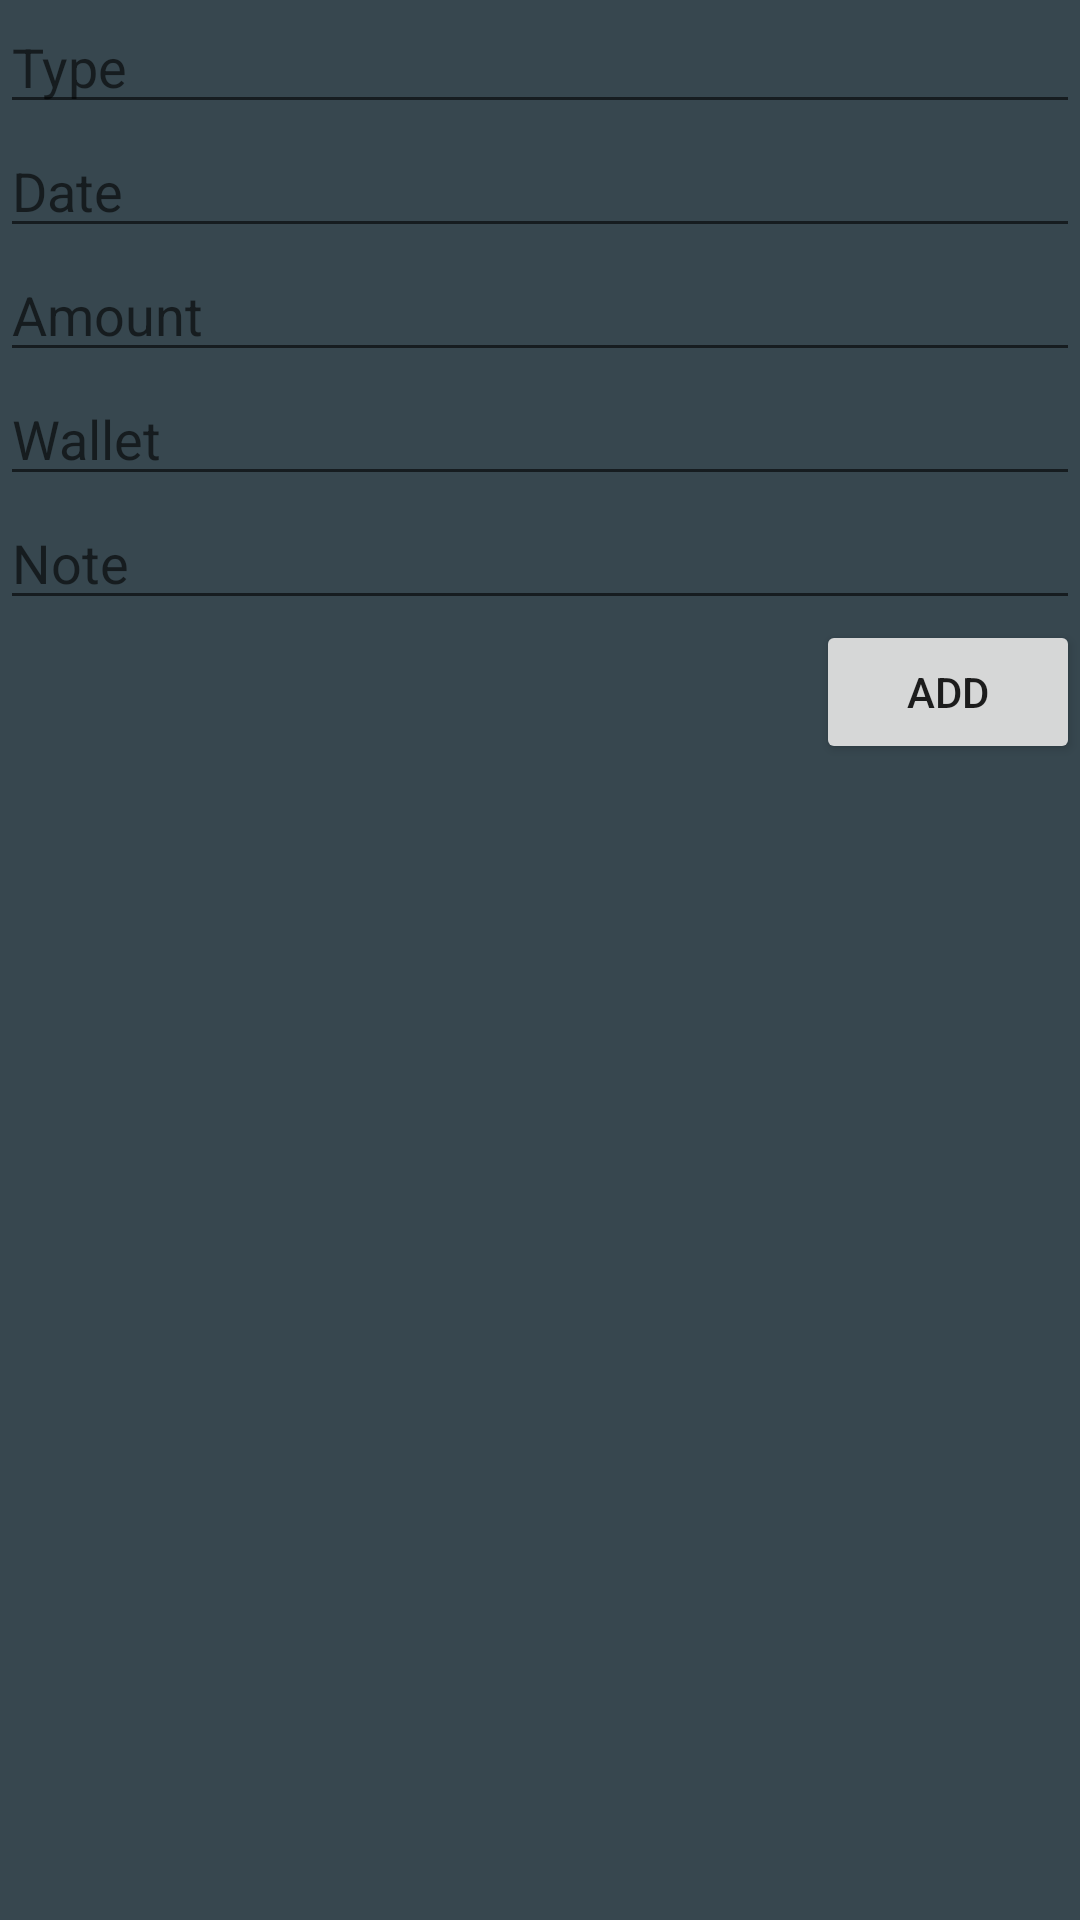

Here is an Android app screen rendered from its layout file. Give the layout XML and the strings, colors and styles it references.
<!-- AndroidManifest.xml: application theme AppTheme -->
<!-- res/layout/fragment_transaction_edit.xml -->
<RelativeLayout xmlns:android="http://schemas.android.com/apk/res/android"
    xmlns:tools="http://schemas.android.com/tools" android:layout_width="match_parent"
    android:layout_height="match_parent"
    tools:context="com.ultimatumedia.moneymanager.Fragments.TransactionEditFragment">

    

    <EditText
        android:layout_width="match_parent"
        android:layout_height="wrap_content"
        android:id="@+id/transactionedit_textview_type"
        android:layout_alignParentTop="true"
        android:layout_alignParentLeft="true"
        android:layout_alignParentStart="true"
        android:hint="Type"
        android:inputType="textCapWords" />

    <EditText
        android:layout_width="match_parent"
        android:layout_height="wrap_content"
        android:id="@+id/transactionedit_textview_date"
        android:layout_below="@+id/transactionedit_textview_type"
        android:layout_alignParentLeft="true"
        android:layout_alignParentStart="true"
        android:inputType="date"
        android:hint="Date" />

    <EditText
        android:layout_width="match_parent"
        android:layout_height="wrap_content"
        android:id="@+id/transactionedit_textview_amount"
        android:layout_below="@+id/transactionedit_textview_date"
        android:layout_alignParentLeft="true"
        android:layout_alignParentStart="true"
        android:inputType="numberDecimal|numberSigned"
        android:hint="Amount" />

    <EditText
        android:layout_width="match_parent"
        android:layout_height="wrap_content"
        android:id="@+id/transactionedit_textview_wallet"
        android:layout_below="@+id/transactionedit_textview_amount"
        android:layout_alignParentLeft="true"
        android:layout_alignParentStart="true"
        android:hint="Wallet"
        android:inputType="textCapWords" />

    <EditText
        android:layout_width="match_parent"
        android:layout_height="wrap_content"
        android:id="@+id/transactionedit_textview_note"
        android:layout_below="@+id/transactionedit_textview_wallet"
        android:layout_alignParentLeft="true"
        android:layout_alignParentStart="true"
        android:inputType="textImeMultiLine|textCapWords|textCapSentences"
        android:hint="Note" />

    <Button
        android:layout_width="wrap_content"
        android:layout_height="wrap_content"
        android:text="Add"
        android:id="@+id/transactionedit_button_add"
        android:layout_below="@+id/transactionedit_textview_note"
        android:layout_alignParentRight="true"
        android:layout_alignParentEnd="true" />

</RelativeLayout>
<!-- resources referenced by this layout -->
<resources>
  <style name="AppTheme" parent="Theme.AppCompat.Light.NoActionBar">
          <item name="android:windowBackground">@color/material_blue_grey_800</item>
          <item name="android:colorBackground">@color/material_blue_grey_800</item>
          <item name="colorPrimary">@color/ColorPrimary</item>
          <item name="colorPrimaryDark">@color/ColorPrimaryDark</item>
          <item name="android:windowNoTitle">true</item>
          <item name="windowActionBar">false</item>
          
      </style>
  <color name="ColorPrimary">#6e7a94</color>
  <color name="ColorPrimaryDark">#4c5566</color>
</resources>
